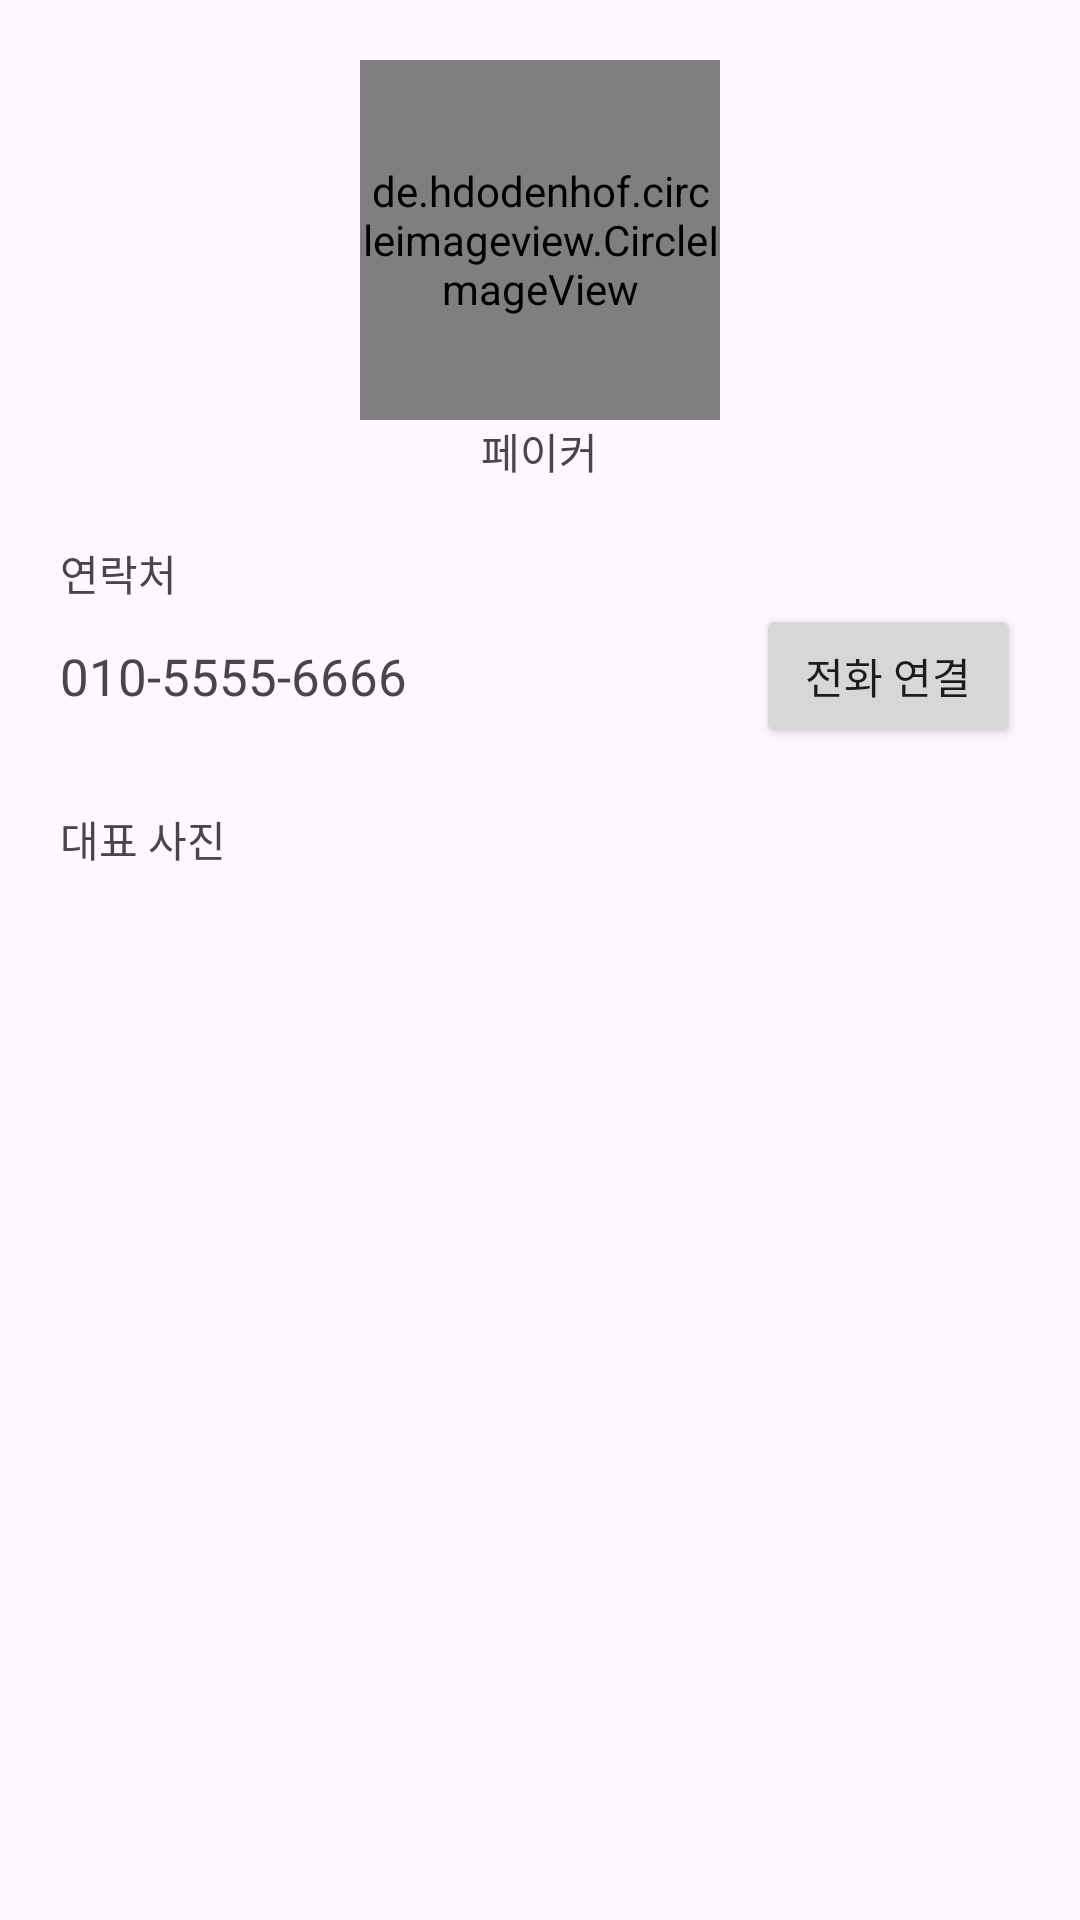

Android layout source for this screen:
<!-- AndroidManifest.xml: application theme Theme.LibraryPractice_20231029 -->
<!-- res/layout/activity_main.xml -->
<?xml version="1.0" encoding="utf-8"?>
<layout>
    <LinearLayout xmlns:android="http://schemas.android.com/apk/res/android"
        xmlns:app="http://schemas.android.com/apk/res-auto"
        xmlns:tools="http://schemas.android.com/tools"
        android:layout_width="match_parent"
        android:layout_height="match_parent"
        android:orientation="vertical"
        android:padding="20dp"
        tools:context=".MainActivity">

        <LinearLayout
            android:layout_width="match_parent"
            android:layout_height="wrap_content"
            android:orientation="vertical"
            android:gravity="center">

            <de.hdodenhof.circleimageview.CircleImageView
                android:id="@+id/imgProfile"
                android:layout_width="120dp"
                android:layout_height="120dp"
                android:scaleType="centerCrop"
                app:civ_border_width="2dp"
                app:civ_border_color="#FF0000"
                android:src="@drawable/faker_pic2"/>

            <TextView
                android:layout_width="wrap_content"
                android:layout_height="wrap_content"
                android:text="페이커" />

        </LinearLayout>


        <TextView
            android:layout_width="wrap_content"
            android:layout_height="wrap_content"
            android:text="연락처"
            android:layout_marginTop="20dp"/>

        <LinearLayout
            android:layout_width="match_parent"
            android:layout_height="wrap_content"
            android:gravity="center_vertical"
            android:orientation="horizontal">

            <TextView
                android:layout_width="wrap_content"
                android:layout_height="wrap_content"
                android:text="010-5555-6666"
                android:textSize="17sp"/>

            <TextView
                android:layout_width="0dp"
                android:layout_height="wrap_content"
                android:layout_weight="1" />

            <Button
                android:id="@+id/btnCall"
                android:layout_width="wrap_content"
                android:layout_height="wrap_content"
                android:text="전화 연결" />

        </LinearLayout>

        <TextView
            android:layout_width="wrap_content"
            android:layout_height="wrap_content"
            android:layout_marginTop="20dp"
            android:text="대표 사진" />

        <ImageView
            android:id="@+id/imgThumbnail"
            android:layout_width="match_parent"
            android:layout_height="250dp"
            android:layout_marginTop="10dp"/>

    </LinearLayout>
</layout>
<!-- resources referenced by this layout -->
<resources>
  <style name="Theme.LibraryPractice_20231029" parent="Base.Theme.LibraryPractice_20231029" />
  <style name="Base.Theme.LibraryPractice_20231029" parent="Theme.Material3.DayNight.NoActionBar">
          
          
      </style>
</resources>
